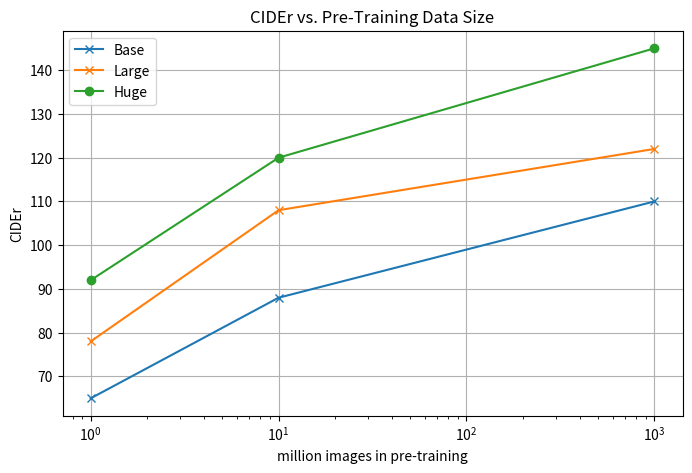

Python code for this plot:
import matplotlib.pyplot as plt
import numpy as np

# Data points (mimicking the image)
data = {
    "Base": [(1, 65), (10, 88), (1000, 110)],
    "Large": [(1, 78), (10, 108), (1000, 122)],
    "Huge": [(1, 92), (10, 120), (1000, 145)]
}

# Plotting
plt.figure(figsize=(8, 5))
for model_name, points in data.items():
    x, y = zip(*points)  # Unpack x and y coordinates
    plt.plot(x, y, marker='o' if model_name == "Huge" else 'x', linestyle='-', label=model_name)

# Customization
plt.xscale('log')  # Logarithmic scale for x-axis
plt.xlabel('million images in pre-training')
plt.ylabel('CIDEr')
plt.grid(True)
plt.legend()
plt.title('CIDEr vs. Pre-Training Data Size')

plt.show()

#
#
#
# import matplotlib.pyplot as plt
# import numpy as np
#
# # Data for plotting
# x = [5, 12, 100, 1000]
# base_y = [70, 80, 100, 115]
# large_y = [80, 110, 115, 125]
# huge_y = [95, 120, 130, 145]
#
# # Create figure and axis
# fig, ax = plt.subplots()
#
# # Plot the curves
# ax.plot(x, base_y, marker='*', markersize=10, label='Base')
# ax.plot(x, large_y, marker='x', markersize=10, label='Large')
# ax.plot(x, huge_y, marker='o', markersize=10, label='Huge')
#
# # Set x and y labels
# ax.set_xlabel('million images in pre-training')
# ax.set_ylabel('CIDEr')
#
# # Set x-axis to log scale
# ax.set_xscale('log')
#
# # Add grid
# ax.grid(True)
#
# # Add legend
# ax.legend()
#
# # Show the plot
# plt.show()